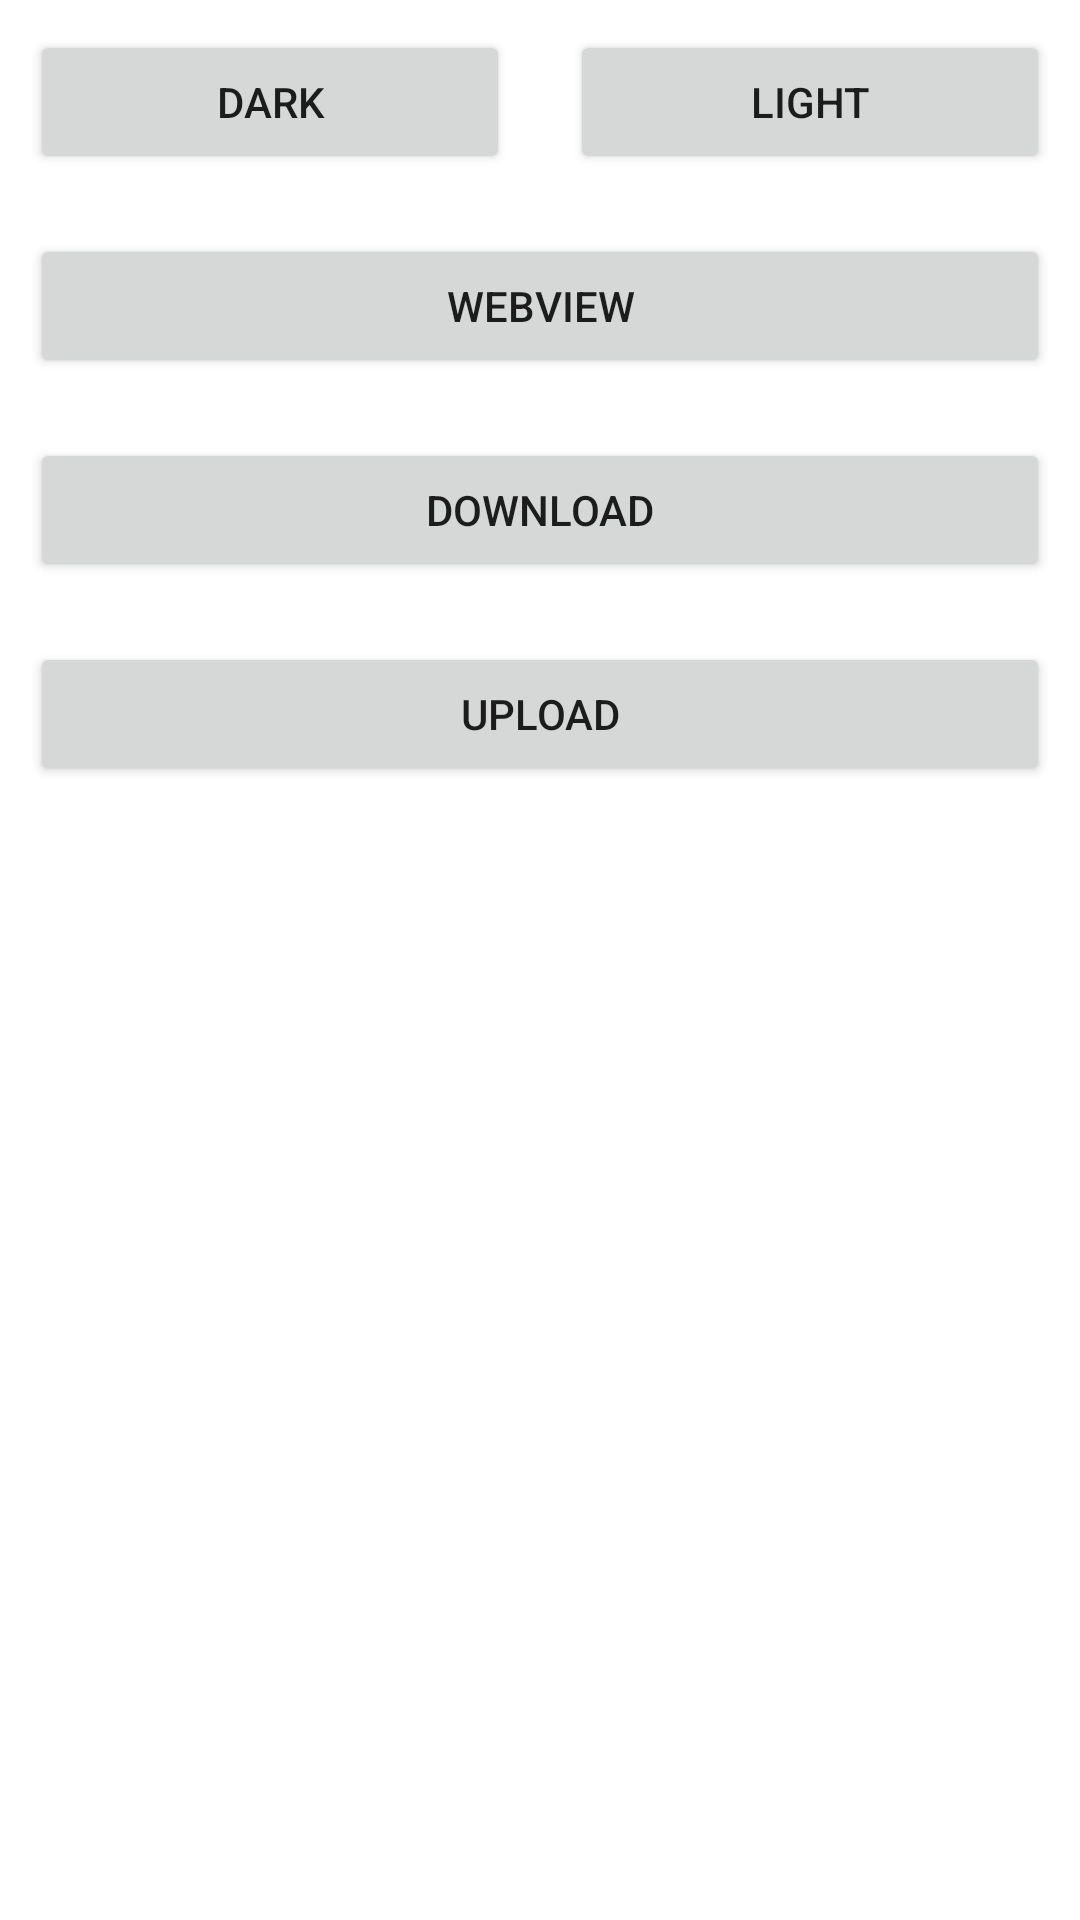

Android layout source for this screen:
<!-- AndroidManifest.xml: application theme Theme.ToastMsg -->
<!-- res/layout/activity_main.xml -->
<?xml version="1.0" encoding="utf-8"?>
<LinearLayout xmlns:android="http://schemas.android.com/apk/res/android"
    xmlns:app="http://schemas.android.com/apk/res-auto"
    xmlns:tools="http://schemas.android.com/tools"
    android:id="@+id/linearLayout"
    android:layout_width="match_parent"
    android:layout_height="match_parent"
    android:orientation="vertical"
    tools:context=".MainActivity">
    
    <LinearLayout
        android:layout_width="wrap_content"
        android:layout_height="wrap_content"
        android:orientation="horizontal">

        <Button
            android:id="@+id/darkButton"
            android:layout_width="220dp"
            android:layout_height="match_parent"
            android:layout_margin="10dp"
            android:layout_weight="1"
            android:padding="10dp"
            android:text="Dark" />

        <Button
            android:id="@+id/lightButton"
            android:layout_width="220dp"
            android:layout_height="match_parent"
            android:layout_margin="10dp"
            android:layout_weight="1"
            android:padding="10dp"
            android:text="Light" />

    </LinearLayout>

    <Button
        android:id="@+id/webViewButton"
        android:layout_width="match_parent"
        android:layout_height="wrap_content"
        android:layout_margin="10dp"
        android:padding="10dp"
        android:text="Webview" />

    <Button
        android:id="@+id/downloadButton"
        android:layout_width="match_parent"
        android:layout_height="wrap_content"
        android:layout_margin="10dp"
        android:padding="10dp"
        android:text="Download" />

    <Button
        android:id="@+id/uploadButton"
        android:layout_width="match_parent"
        android:layout_height="wrap_content"
        android:layout_margin="10dp"
        android:padding="10dp"
        android:text="Upload" />




</LinearLayout>
<!-- resources referenced by this layout -->
<resources>
  <style name="Theme.ToastMsg" parent="Theme.MaterialComponents.DayNight.DarkActionBar">
          
          <item name="colorPrimary">@color/purple_500</item>
          <item name="colorPrimaryVariant">@color/purple_700</item>
          <item name="colorOnPrimary">@color/white</item>
          
          <item name="colorSecondary">@color/teal_200</item>
          <item name="colorSecondaryVariant">@color/teal_700</item>
          <item name="colorOnSecondary">@color/black</item>
          
          <item name="android:statusBarColor">?attr/colorPrimaryVariant</item>
          
      </style>
  <color name="purple_500">#FF6200EE</color>
  <color name="purple_700">#FF3700B3</color>
  <color name="white">#FFFFFFFF</color>
  <color name="teal_200">#FF03DAC5</color>
  <color name="teal_700">#FF018786</color>
  <color name="black">#FF000000</color>
</resources>
